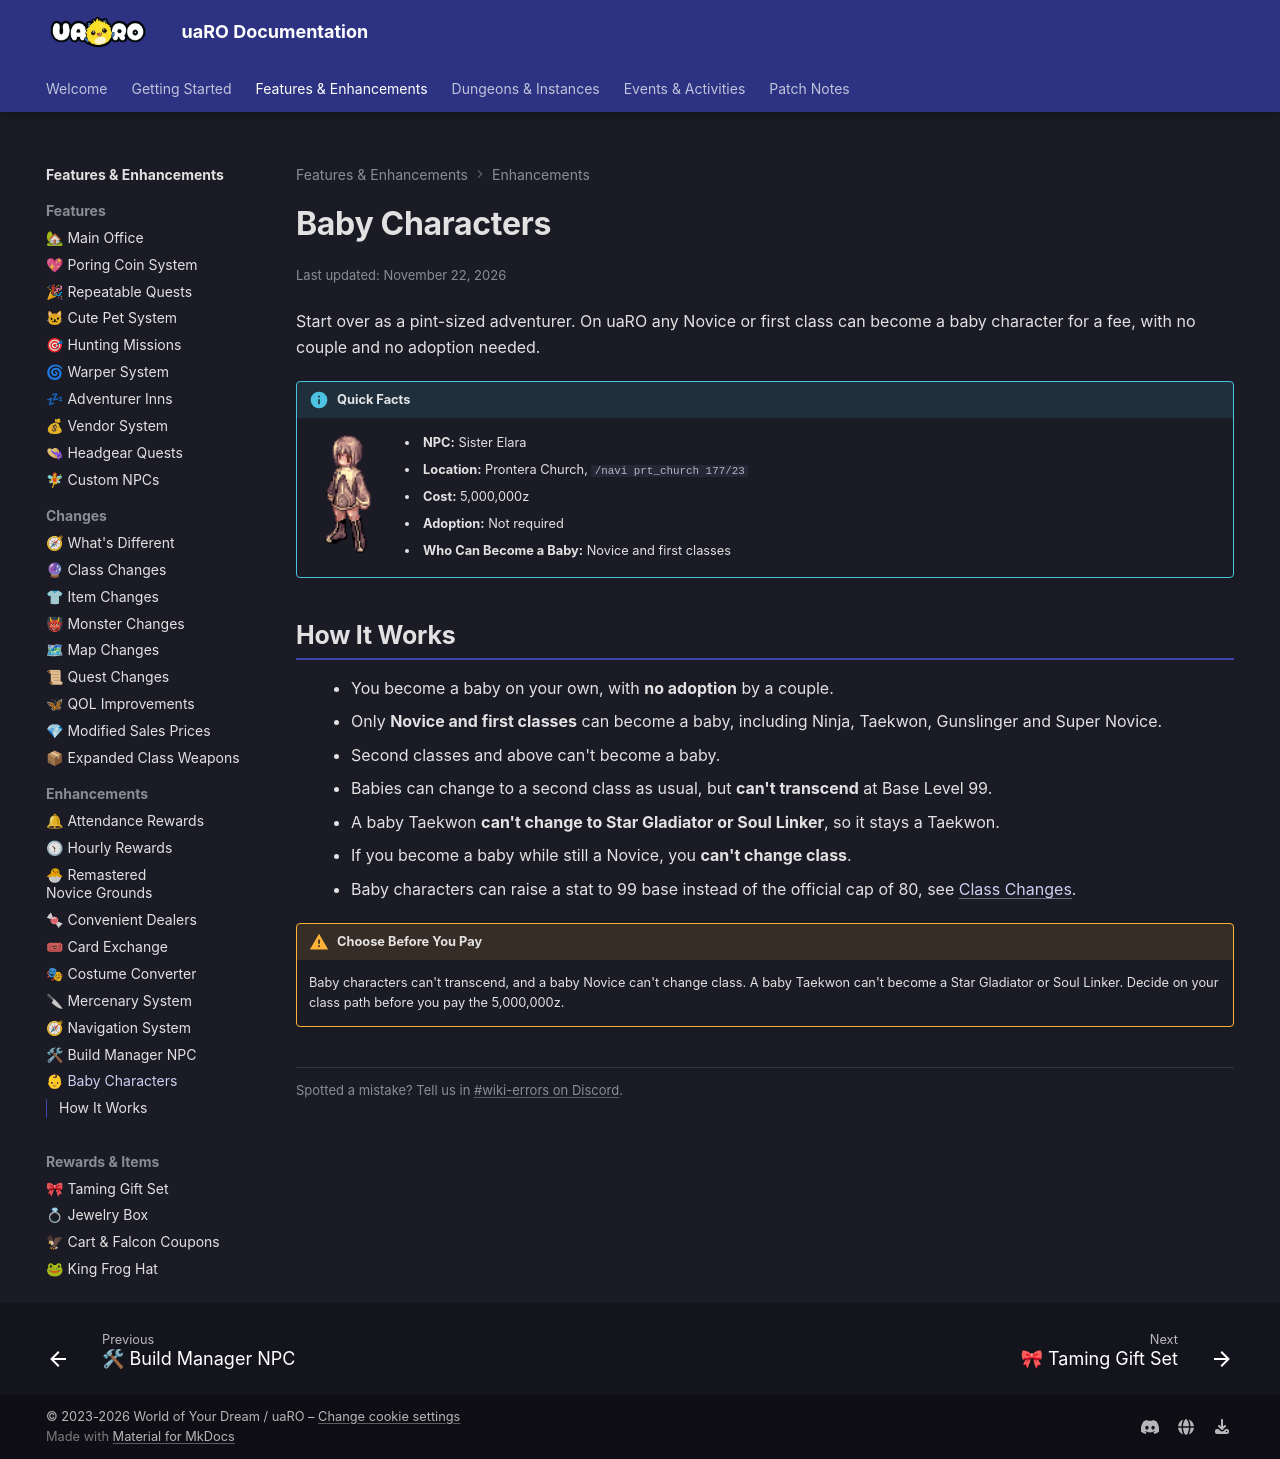

repository: Privettema/uaro-docs · page: baby-characters/index.html · generator: mkdocs

---
updated: 2026-11-22
---

# Baby Characters

Start over as a pint-sized adventurer. On uaRO any Novice or first class can become a baby character for a fee, with no couple and no adoption needed.

!!! info npc-facts "Quick Facts"
    ![Sister Elara](img/NPC/sister-elara.gif)

    - **NPC:** Sister Elara
    - **Location:** Prontera Church, `/navi prt_church 177/23`
    - **Cost:** 5,000,000z
    - **Adoption:** Not required
    - **Who Can Become a Baby:** Novice and first classes

## How It Works

- You become a baby on your own, with **no adoption** by a couple.
- Only **Novice and first classes** can become a baby, including Ninja, Taekwon, Gunslinger and Super Novice.
- Second classes and above can't become a baby.
- Babies can change to a second class as usual, but **can't transcend** at Base Level 99.
- A baby Taekwon **can't change to Star Gladiator or Soul Linker**, so it stays a Taekwon.
- If you become a baby while still a Novice, you **can't change class**.
- Baby characters can raise a stat to 99 base instead of the official cap of 80, see [Class Changes](class-changes.md#adoptee).

!!! warning "Choose Before You Pay"
    Baby characters can't transcend, and a baby Novice can't change class. A baby Taekwon can't become a Star Gladiator or Soul Linker. Decide on your class path before you pay the 5,000,000z.
